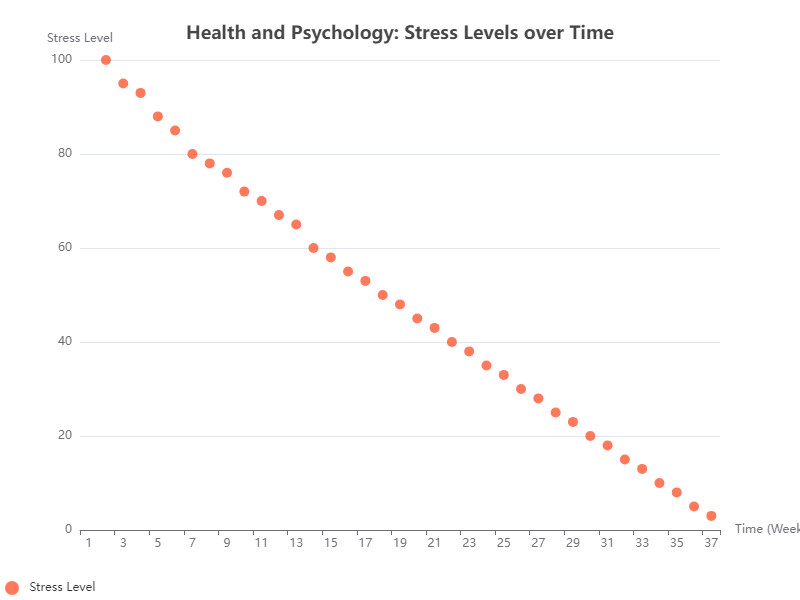

The table this chart was drawn from, first rows:
X, Y
1, 100
2, 95
3, 93
4, 88
5, 85
6, 80
7, 78
8, 76
9, 72
10, 70
11, 67
12, 65
13, 60
14, 58
15, 55
16, 53
17, 50
18, 48
19, 45
20, 43
21, 40
22, 38
23, 35
24, 33
25, 30
26, 28
27, 25
28, 23
29, 20
30, 18
31, 15
32, 13
33, 10
34, 8
35, 5
36, 3
37, 1
